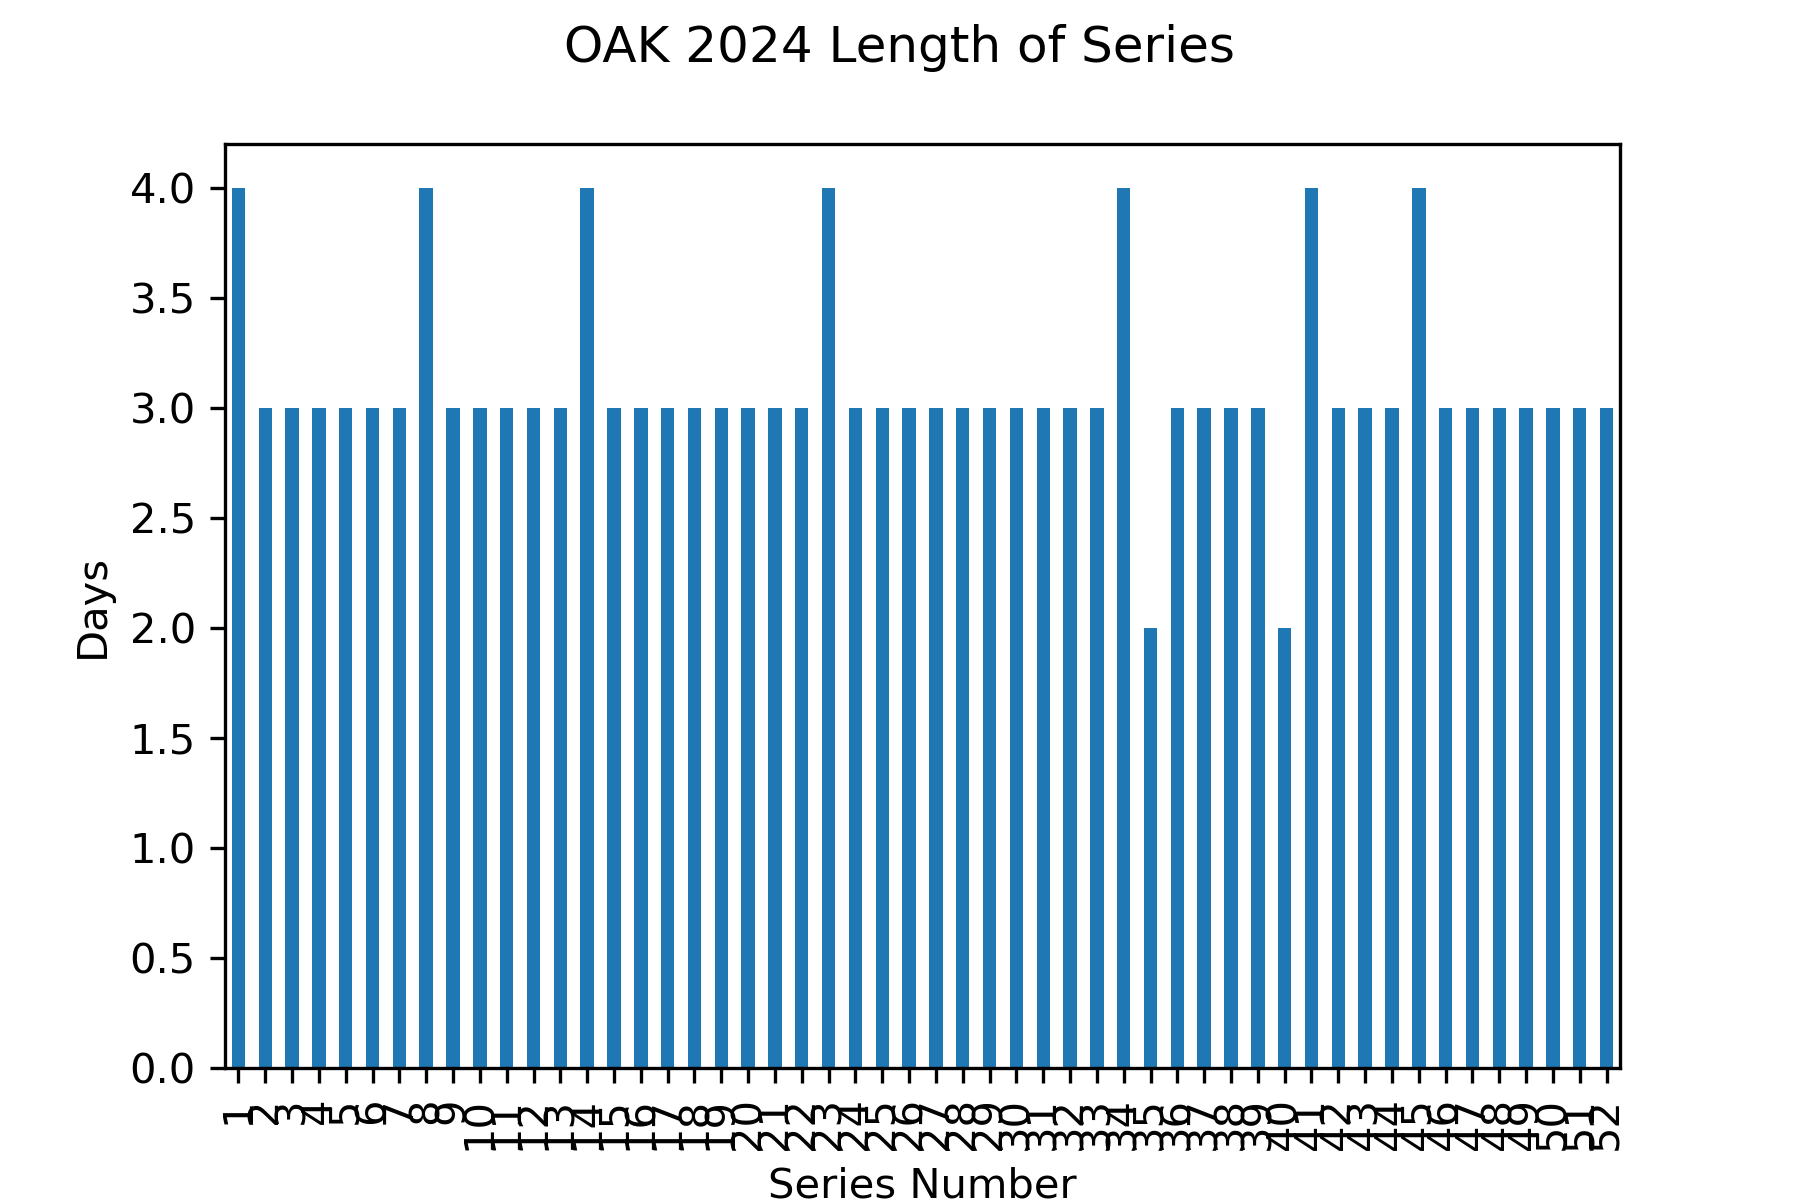

The table this chart was drawn from, first rows:
Gm#, Date, Tm, @, Opp, last_opp, new_series, series
1, 2024-03-28, OAK, , CLE, , True, 1.0
2, 2024-03-29, OAK, , CLE, CLE, False, 1.0
3, 2024-03-30, OAK, , CLE, CLE, False, 1.0
4, 2024-03-31, OAK, , CLE, CLE, False, 1.0
5, 2024-04-01, OAK, , BOS, CLE, True, 2.0
6, 2024-04-02, OAK, , BOS, BOS, False, 2.0
7, 2024-04-03, OAK, , BOS, BOS, False, 2.0
8, 2024-04-05, OAK, @, DET, BOS, True, 3.0
9, 2024-04-06, OAK, @, DET, DET, False, 3.0
10, 2024-04-07, OAK, @, DET, DET, False, 3.0
11, 2024-04-09, OAK, @, TEX, DET, True, 4.0
12, 2024-04-10, OAK, @, TEX, TEX, False, 4.0
13, 2024-04-11, OAK, @, TEX, TEX, False, 4.0
14, 2024-04-12, OAK, , WSN, TEX, True, 5.0
15, 2024-04-13, OAK, , WSN, WSN, False, 5.0
16, 2024-04-14, OAK, , WSN, WSN, False, 5.0
17, 2024-04-15, OAK, , STL, WSN, True, 6.0
18, 2024-04-16, OAK, , STL, STL, False, 6.0
19, 2024-04-17, OAK, , STL, STL, False, 6.0
20, 2024-04-19, OAK, @, CLE, STL, True, 7.0
21, 2024-04-20, OAK, @, CLE, CLE, False, 7.0
22, 2024-04-21, OAK, @, CLE, CLE, False, 7.0
23, 2024-04-22, OAK, @, NYY, CLE, True, 8.0
24, 2024-04-23, OAK, @, NYY, NYY, False, 8.0
25, 2024-04-24, OAK, @, NYY, NYY, False, 8.0
26, 2024-04-25, OAK, @, NYY, NYY, False, 8.0
27, 2024-04-26, OAK, @, BAL, NYY, True, 9.0
28, 2024-04-27, OAK, @, BAL, BAL, False, 9.0
29, 2024-04-28, OAK, @, BAL, BAL, False, 9.0
30, 2024-04-29, OAK, , PIT, BAL, True, 10.0
31, 2024-04-30, OAK, , PIT, PIT, False, 10.0
32, 2024-05-01, OAK, , PIT, PIT, False, 10.0
33, 2024-05-03, OAK, , MIA, PIT, True, 11.0
34, 2024-05-04, OAK, , MIA, MIA, False, 11.0
35, 2024-05-05, OAK, , MIA, MIA, False, 11.0
36, 2024-05-06, OAK, , TEX, MIA, True, 12.0
37, 2024-05-07, OAK, , TEX, TEX, False, 12.0
38, 2024-05-08, OAK, , TEX, TEX, False, 12.0
39, 2024-05-08, OAK, , TEX, TEX, False, 12.0
40, 2024-05-10, OAK, @, SEA, TEX, True, 13.0
41, 2024-05-11, OAK, @, SEA, SEA, False, 13.0
42, 2024-05-12, OAK, @, SEA, SEA, False, 13.0
43, 2024-05-13, OAK, @, HOU, SEA, True, 14.0
44, 2024-05-14, OAK, @, HOU, HOU, False, 14.0
45, 2024-05-15, OAK, @, HOU, HOU, False, 14.0
46, 2024-05-16, OAK, @, HOU, HOU, False, 14.0
47, 2024-05-17, OAK, @, KCR, HOU, True, 15.0
48, 2024-05-18, OAK, @, KCR, KCR, False, 15.0
49, 2024-05-19, OAK, @, KCR, KCR, False, 15.0
50, 2024-05-21, OAK, , COL, KCR, True, 16.0
51, 2024-05-22, OAK, , COL, COL, False, 16.0
52, 2024-05-23, OAK, , COL, COL, False, 16.0
53, 2024-05-24, OAK, , HOU, COL, True, 17.0
54, 2024-05-25, OAK, , HOU, HOU, False, 17.0
55, 2024-05-26, OAK, , HOU, HOU, False, 17.0
56, 2024-05-28, OAK, @, TBR, HOU, True, 18.0
57, 2024-05-29, OAK, @, TBR, TBR, False, 18.0
58, 2024-05-30, OAK, @, TBR, TBR, False, 18.0
59, 2024-05-31, OAK, @, ATL, TBR, True, 19.0
60, 2024-06-01, OAK, @, ATL, ATL, False, 19.0
... 102 more rows
